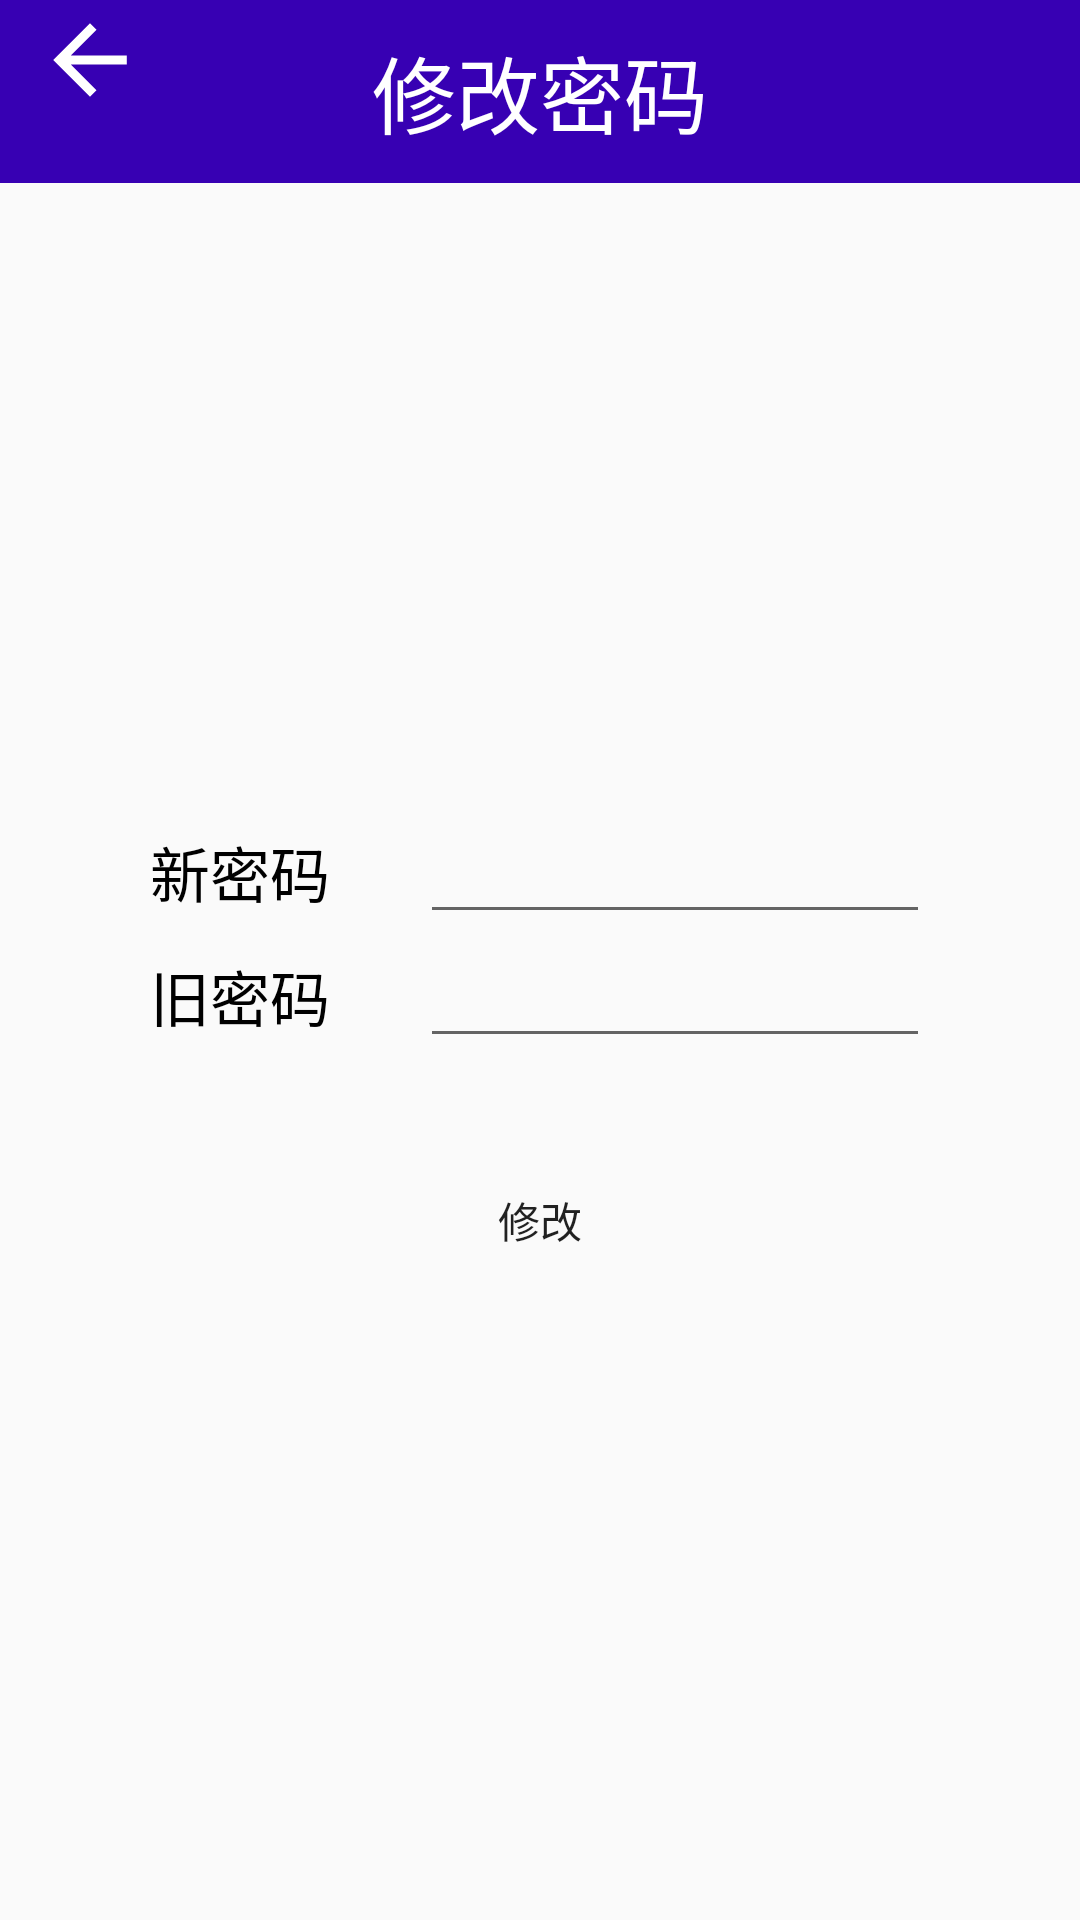

Produce the Android XML layout that renders to this screen, including the resource entries it uses.
<!-- AndroidManifest.xml: application theme Theme.Microblog -->
<!-- res/layout/activity_modify_password.xml -->
<?xml version="1.0" encoding="utf-8"?>
<RelativeLayout xmlns:android="http://schemas.android.com/apk/res/android"
    android:layout_width="match_parent"
    android:layout_height="match_parent">

    <RelativeLayout style="@style/titleBarStyle">

        <ImageButton
            android:id="@+id/ibt_return"
            android:layout_width="wrap_content"
            android:layout_height="wrap_content"
            android:background="@null"
            android:src="@drawable/ic_return" />

        <TextView
            style="@style/titleTextStyle"
            android:layout_centerInParent="true"
            android:text="@string/modify_password" />
    </RelativeLayout>

    <LinearLayout
        android:layout_width="match_parent"
        android:layout_height="match_parent"
        android:layout_below="@+id/rl_title_bar"
        android:gravity="center"
        android:orientation="vertical">

        <LinearLayout
            android:layout_width="match_parent"
            android:layout_height="wrap_content"
            android:layout_marginLeft="50dp"
            android:layout_marginRight="50dp"
            android:orientation="horizontal">

            <TextView
                style="@style/simpleTextViewStyle"
                android:layout_width="wrap_content"
                android:layout_height="wrap_content"
                android:layout_marginRight="30dp"
                android:text="@string/new_password" />

            <EditText
                android:id="@+id/et_new_password"
                android:layout_width="wrap_content"
                android:layout_height="wrap_content"
                android:minEms="10" />
        </LinearLayout>

        <LinearLayout
            android:layout_width="match_parent"
            android:layout_height="wrap_content"
            android:layout_marginLeft="50dp"
            android:layout_marginRight="50dp"
            android:layout_marginBottom="30dp"
            android:orientation="horizontal">

            <TextView
                style="@style/simpleTextViewStyle"
                android:layout_width="wrap_content"
                android:layout_height="wrap_content"
                android:layout_marginRight="30dp"
                android:text="@string/old_password" />

            <EditText
                android:id="@+id/et_old_password"
                android:layout_width="wrap_content"
                android:layout_height="wrap_content"
                android:minEms="10" />
        </LinearLayout>

        <Button
            android:id="@+id/bt_modify"
            android:layout_width="wrap_content"
            android:layout_height="wrap_content"
            android:text="@string/modify" />
    </LinearLayout>
</RelativeLayout>
<!-- resources referenced by this layout -->
<resources>
  <!-- drawable ic_return (drawable-anydpi-v24) -->
  <vector xmlns:android="http://schemas.android.com/apk/res/android"
      android:width="40dp"
      android:height="40dp"
      android:viewportWidth="24"
      android:viewportHeight="24"
      android:tint="#FFFFFF">
    <group android:scaleX="0.92"
        android:scaleY="0.92"
        android:translateX="0.96"
        android:translateY="0.96">
      <path
          android:fillColor="@android:color/white"
          android:pathData="M20,11H7.83l5.59,-5.59L12,4l-8,8 8,8 1.41,-1.41L7.83,13H20v-2z"/>
    </group>
  </vector>
  <string name="modify">修改</string>
  <string name="modify_password">修改密码</string>
  <string name="new_password">新密码</string>
  <string name="old_password">旧密码</string>
  <style name="simpleTextViewStyle" parent="">
          <item name="android:textSize">20sp</item>
          <item name="android:textColor">@android:color/background_dark</item>
          <item name="android:gravity">center</item>
      </style>
  <style name="titleBarStyle">
          <item name="android:id">@id/rl_title_bar</item>
          <item name="android:paddingLeft">10dp</item>
          <item name="android:paddingRight">10dp</item>
          <item name="android:background">@color/purple_700</item>
          <item name="android:layout_width">match_parent</item>
          <item name="android:layout_height">wrap_content</item>
      </style>
  <style name="titleTextStyle">
          <item name="android:textSize">28sp</item>
          <item name="android:textColor">@android:color/white</item>
          <item name="android:layout_width">wrap_content</item>
          <item name="android:layout_height">wrap_content</item>
          <item name="android:layout_margin">10dp</item>
      </style>
  <style name="Theme.Microblog" parent="Theme.MaterialComponents.DayNight.DarkActionBar.Bridge">
          
          <item name="colorPrimary">@color/purple_500</item>
          <item name="colorPrimaryVariant">@color/purple_700</item>
          <item name="colorOnPrimary">@color/white</item>
          
          <item name="colorSecondary">@color/teal_200</item>
          <item name="colorSecondaryVariant">@color/teal_700</item>
          <item name="colorOnSecondary">@color/black</item>
          
          <item name="android:statusBarColor" tools:targetApi="l">?attr/colorPrimaryVariant</item>
          <item name="android:buttonStyle">@style/buttonStyle</item>
          
      </style>
  <color name="purple_700">#FF3700B3</color>
  <color name="purple_500">#FF6200EE</color>
  <color name="white">#FFFFFFFF</color>
  <color name="teal_200">#FF03DAC5</color>
  <color name="teal_700">#FF018786</color>
  <color name="black">#FF000000</color>
  <style name="buttonStyle" parent="Widget.AppCompat.Button">
         <item name="android:background">@drawable/selector_rounded_corner</item>
      </style>
</resources>
